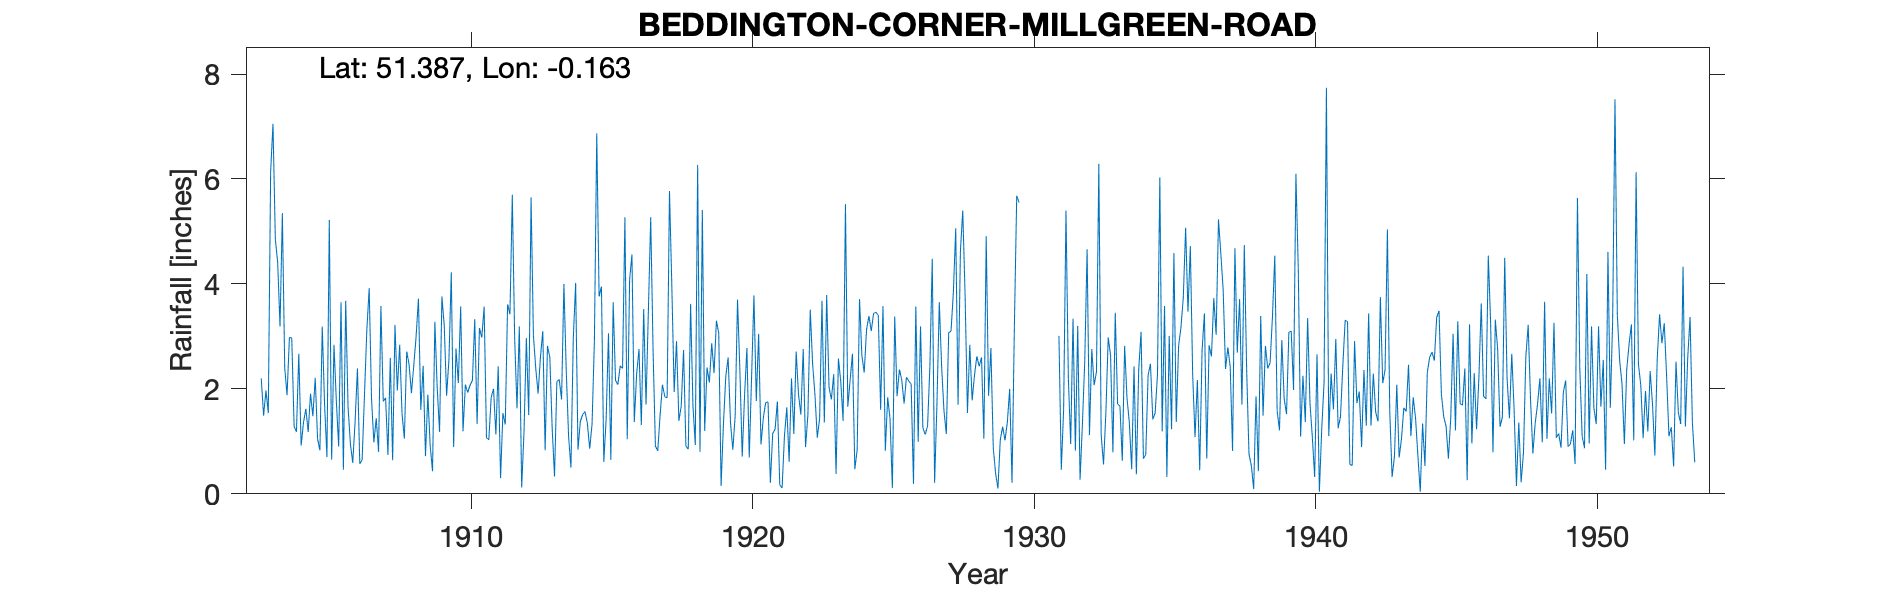

The file beside this chart, header and first rows:
BEDDINGTON-CORNER-MILLGREEN-ROAD, , , , , , , , , , , , , , , , , , , , , , , 
Grid ref, TQ279669, Long, -0.1629, Lat, 51.39, Elevation, 80, ft, , , , , , , , , , , , , , , 
Station no, 106/5, , , , , , , , , , , , , , , , , , , , , , 
, 1900, 1901, 1902, 1903, 1904, 1905, 1906, 1907, 1908, 1909, 1910, 1911, 1912, 1913, 1914, 1915, 1916, 1917, 1918, 1919, 1920, 1921, 1922
January, , , , 2.2, 2.98, 1.05, 3.68, 0.98, 1.53, 0.92, 2.11, 1.07, 2.98, 3.1, 0.5, 3.76, 1.04, 0.91, 2.74, 2.87, 2.36, 1.75, 2.71
February, , , , 1.49, 2.97, 0.83, 1.65, 1.44, 1.05, 0.43, 3.57, 1.03, 1.63, 0.83, 2.96, 3.95, 4.08, 0.82, 0.91, 2.3, 0.71, 0.21, 1.89
March, , , , 1.97, 1.29, 3.19, 0.95, 0.8, 2.71, 3.28, 1.19, 1.84, 3.19, 2.82, 4.02, 0.61, 4.56, 1.5, 0.85, 3.3, 1.87, 1.15, 1.51
April, , , , 1.54, 1.18, 1.69, 0.59, 3.58, 2.47, 2.01, 2.08, 2, 0.12, 2.6, 0.84, 1.42, 1.37, 2.08, 3.62, 3.06, 2.78, 1.23, 2.76
May, , , , 6.14, 2.67, 0.7, 1.38, 1.76, 1.92, 1.18, 1.93, 1.13, 1.19, 1.25, 1.38, 3.06, 2.28, 1.85, 1.68, 0.15, 0.69, 1.76, 0.89
June, , , , 7.05, 0.92, 5.22, 2.39, 1.83, 2.44, 3.76, 2.07, 2.43, 2.97, 0.33, 1.51, 0.65, 2.76, 1.83, 0.93, 1.34, 2.24, 0.17, 1.51
July, , , , 4.85, 1.36, 0.65, 0.57, 0.74, 3, 3.2, 2.16, 0.3, 1.5, 2.14, 1.57, 3.65, 1.31, 5.77, 6.27, 2.24, 3.78, 0.11, 3.51
August, , , , 4.41, 1.62, 2.84, 0.65, 2.59, 3.72, 1.87, 3.33, 1.54, 5.65, 2.18, 1.34, 2.16, 3.52, 3.96, 0.8, 2.6, 1.77, 1.1, 2.48
September, , , , 3.19, 1.18, 1.77, 1.89, 0.64, 1.6, 2.56, 1.33, 1.32, 3.02, 1.8, 0.86, 2.08, 1.7, 1.94, 5.41, 1.36, 3.05, 1.65, 1.89
October, , , , 5.35, 1.91, 0.9, 3.12, 3.22, 2.44, 4.22, 3.16, 3.61, 2.39, 4, 1.33, 2.44, 3.48, 2.91, 1.2, 0.84, 0.94, 0.61, 1.07
November, , , , 2.4, 1.48, 3.65, 3.92, 1.97, 0.72, 0.89, 2.98, 3.42, 1.91, 2.34, 2.92, 2.39, 5.27, 1.39, 2.41, 1.49, 1.45, 2.2, 1.44
December, , , , 1.88, 2.21, 0.46, 1.81, 2.84, 1.89, 2.77, 3.57, 5.7, 2.61, 1.09, 6.87, 5.27, 2.74, 1.67, 2.12, 3.7, 1.74, 1.14, 3.68
Total, , , , 42.47, 21.77, 22.95, 22.6, 22.39, 25.49, 27.09, 29.48, 25.39, 29.16, 24.48, 26.1, 31.44, 34.11, 26.63, 28.94, 25.25, 23.38, 13.08, 25.34
1930 - all values removed as estimated., , , , , , , , , , , , , , , , , , , , , , , 
